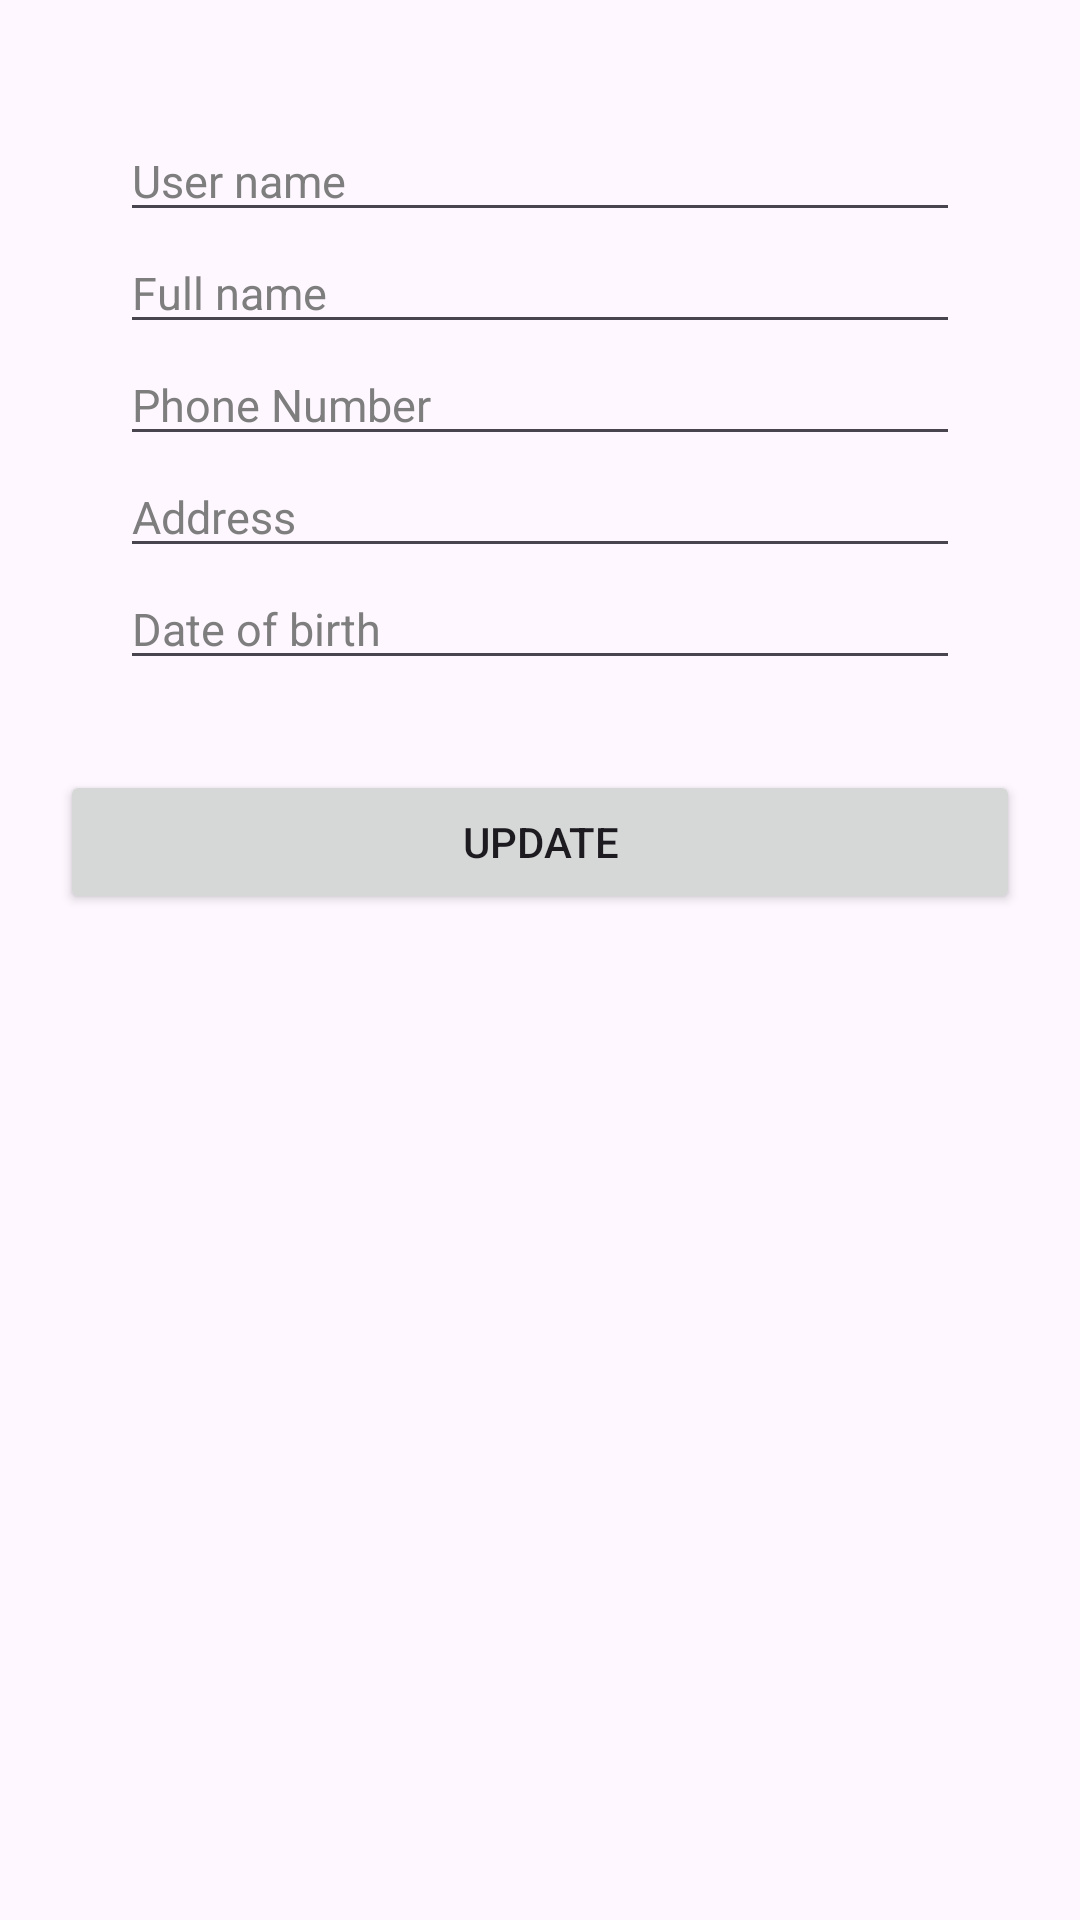

Write the Android layout XML for this screen, with the resource values it uses.
<!-- AndroidManifest.xml: application theme Theme.QLPhontro -->
<!-- res/layout/dialog_update_user.xml -->
<?xml version="1.0" encoding="utf-8"?>
<LinearLayout xmlns:android="http://schemas.android.com/apk/res/android"
    android:layout_width="match_parent"
    android:orientation="vertical"
    android:layout_height="wrap_content">
    <RelativeLayout
        android:id="@+id/lo2"
        android:layout_width="wrap_content"
        android:layout_height="wrap_content"
        android:background="@drawable/customborder"
        android:layout_marginLeft="30dp"
        android:layout_marginRight="30dp"
        android:layout_marginTop="30dp"
        android:padding="10dp"
        >

        <EditText
            android:id="@+id/edtUser"
            android:layout_width="match_parent"
            android:layout_height="wrap_content"
            android:hint="User name"
            android:textColor="@color/black"
            android:textColorHint="#7E7E7E"
            android:inputType="none"
            android:textSize="15dp"/>

        <EditText
            android:id="@+id/edtPass"
            android:layout_width="match_parent"
            android:layout_height="wrap_content"
            android:layout_below="@id/edtUser"
            android:hint="Mật khẩu"
            android:visibility="gone"
            android:inputType="textPassword"
            android:textColor="@color/black"
            android:textColorHint="#7E7E7E"
            android:textSize="15dp"/>

        <EditText
            android:id="@+id/edtRePass"
            android:layout_width="match_parent"
            android:layout_height="wrap_content"
            android:layout_below="@id/edtPass"
            android:hint="Nhập lại mật khẩu"
            android:visibility="gone"
            android:inputType="textPassword"
            android:textColor="@color/black"
            android:textColorHint="#7E7E7E"
            android:textSize="15dp"/>
        <EditText
            android:id="@+id/edtFullName"
            android:layout_width="match_parent"
            android:layout_height="wrap_content"
            android:layout_below="@id/edtRePass"
            android:hint="Full name"
            android:textColor="@color/black"
            android:textColorHint="#7E7E7E"
            android:textSize="15dp"/>
        <EditText
            android:id="@+id/edtPhoneNumber"
            android:layout_width="match_parent"
            android:layout_height="wrap_content"
            android:layout_below="@id/edtFullName"
            android:hint="Phone Number"
            android:textColor="@color/black"
            android:textColorHint="#7E7E7E"
            android:textSize="15dp"/>
        <EditText
            android:id="@+id/edtAddress"
            android:layout_width="match_parent"
            android:layout_height="wrap_content"
            android:layout_below="@id/edtPhoneNumber"
            android:hint="Address"
            android:textColor="@color/black"
            android:textColorHint="#7E7E7E"
            android:textSize="15dp"/>
        <EditText
            android:id="@+id/edtNgaySinh"
            android:layout_width="match_parent"
            android:layout_height="wrap_content"
            android:layout_below="@id/edtAddress"
            android:hint="Date of birth"
            android:textColor="@color/black"
            android:textColorHint="#7E7E7E"
            android:textSize="15dp"/>

    </RelativeLayout>
    <Button
        android:id="@+id/btnCapNhat"
        android:layout_width="match_parent"
        android:layout_height="wrap_content"
        android:layout_margin="20dp"
        android:text="Update"/>

</LinearLayout>
<!-- resources referenced by this layout -->
<resources>
  <style name="Theme.QLPhontro" parent="Base.Theme.QLPhontro" />
  <style name="Base.Theme.QLPhontro" parent="Theme.Material3.DayNight.NoActionBar">
          
          
      </style>
  <!-- not gathered from this repository: default colours our renderer supplied (Android Studio template values) -->
  <color name="black">#FF000000</color>
</resources>
